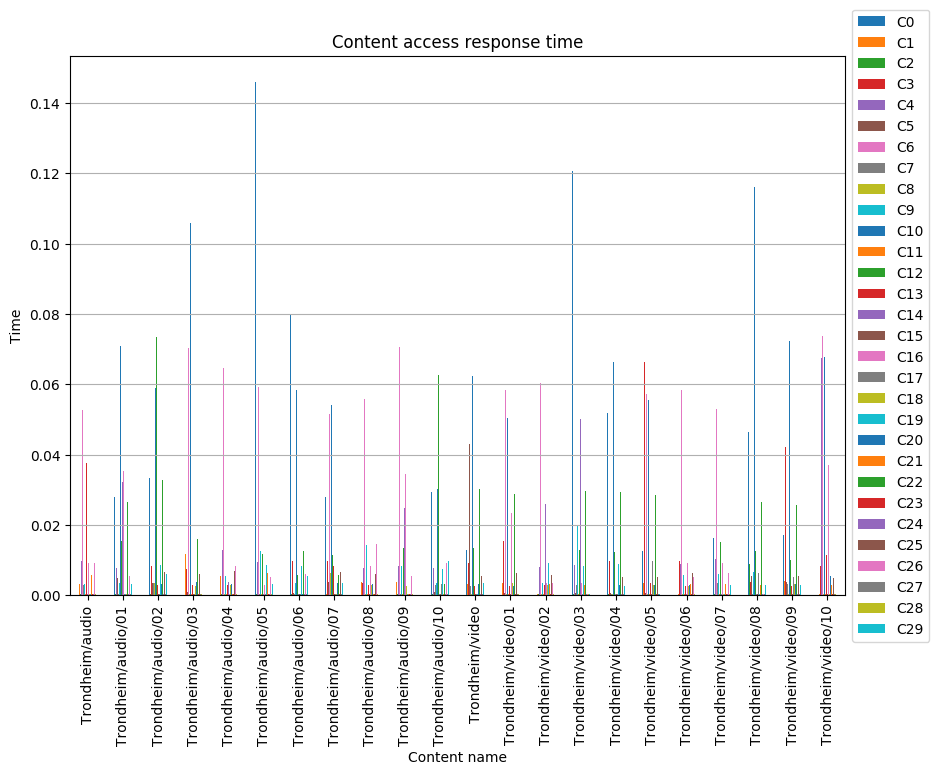

Values plotted in this chart, from the file beside it:
, C0, C1, C2, C3, C4, C5, C6, C7, C8, C9, C10, C11, C12, C13, C14, C15, C16, C17, C18, C19, C20, C21, C22
Trondheim/audio, 0.05178, 0.003294, 0.0002793, 0.01576, 0.009678, 0.003533, 0.05271, 0.002788, 0.0002622, 0.003113, 0.05563, 0.0002742, 0.01411, 0.03774, 0.0002578, 0.0002944, 0.009063, 0.0002586, 0.0002657, 0.0002836, 0.01195, 0.005846, 0.003388
Trondheim/audio/01, 0.02783, 0.004121, 0.0003237, 0.007714, 0.007739, 0.00484, 0.07071, 0.0002853, 0.0003209, 0.003395, 0.07088, 0.0002846, 0.01543, 0.002964, 0.03211, 0.0002482, 0.0352, 0.0003047, 0.003008, 0.0002945, 0.003578, 0.0002622, 0.02656
Trondheim/audio/02, 0.03327, 0.003207, 0.0002962, 0.008432, 0.03958, 0.003478, 0.05625, 0.0035, 0.00349, 0.01477, 0.05902, 0.0003128, 0.07354, 0.002842, 0.0003268, 0.00027, 0.003095, 0.0002629, 0.006155, 0.008669, 0.003161, 0.02707, 0.03266
Trondheim/audio/03, 0.01345, 0.01175, 0.0002979, 0.007544, 0.01097, 0.0008978, 0.07043, 0.000295, 0.0002723, 0.0147, 0.1058, 0.0003041, 0.06899, 0.002878, 0.002721, 0.0003876, 0.002987, 0.0004629, 0.002721, 0.008378, 0.003655, 0.005449, 0.01593
Trondheim/audio/04, 0.04106, 0.005438, 0.0002554, 0.008933, 0.01287, 0.003452, 0.06467, 0.000261, 0.0002402, 0.00554, 0.06563, 0.0002434, 0.006212, 0.002885, 0.00363, 0.000421, 0.0002733, 0.0003633, 0.003038, 0.01115, 0.003189, 0.0003029, 0.00279
Trondheim/audio/05, 0.146, 0.0003345, 0.000257, 0.008323, 0.009588, 0.004117, 0.05932, 0.0003291, 0.003515, 0.01254, 0.05711, 0.0002802, 0.01162, 0.03444, 0.0002869, 0.0003648, 0.002835, 0.0004166, 0.003076, 0.008497, 0.002969, 0.006465, 0.02956
Trondheim/audio/06, 0.08003, 0.006252, 0.000313, 0.009702, 0.04198, 0.0006179, 0.06336, 0.000284, 0.0002446, 0.003399, 0.05845, 0.0002712, 0.005853, 0.003076, 0.0002573, 0.0002955, 0.002786, 0.0002965, 0.003446, 0.008377, 0.000312, 0.002716, 0.0126
Trondheim/audio/07, 0.02792, 0.000289, 0.0002506, 0.009851, 0.03643, 0.003687, 0.05142, 0.0003069, 0.006354, 0.003324, 0.05396, 0.0002496, 0.01151, 0.008368, 0.0002467, 0.0002637, 0.003437, 0.0002688, 0.0002563, 0.006569, 0.003356, 0.005618, 0.005739
Trondheim/audio/08, 0.02889, 0.003715, 0.0002886, 0.003519, 0.007886, 0.01177, 0.05583, 0.0002874, 0.0002467, 0.01432, 0.03838, 0.0002771, 0.01237, 0.002892, 0.005453, 0.0002454, 0.008263, 0.005457, 0.00292, 0.008472, 0.003318, 0.000281, 0.002865
Trondheim/audio/09, 0.06462, 0.003657, 0.0003091, 0.003057, 0.008219, 0.004028, 0.07063, 0.0002986, 0.0003008, 0.008442, 0.05382, 0.0002958, 0.0135, 0.003469, 0.02472, 0.0002523, 0.03446, 0.00625, 0.002765, 0.000312, 0.0003128, 0.0003131, 0.003464
Trondheim/audio/10, 0.02922, 0.004087, 0.0002669, 0.01111, 0.007638, 0.0008573, 0.05692, 0.002862, 0.003523, 0.003433, 0.0303, 0.0002822, 0.06272, 0.005977, 0.0002862, 0.0002859, 0.007961, 0.003281, 0.002967, 0.007599, 0.003003, 0.0003102, 0.003126
Trondheim/video, 0.01284, 0.003167, 0.0003216, 0.009226, 0.008271, 0.04296, 0.05505, 0.002663, 0.0002949, 0.01347, 0.0622, 0.0003186, 0.01339, 0.002703, 0.03044, 0.000271, 0.0002615, 0.0002562, 0.003422, 0.000283, 0.003068, 0.000302, 0.03029
Trondheim/video/01, 0.01131, 0.003524, 0.0002492, 0.01539, 0.04627, 0.0005644, 0.05825, 0.003246, 0.0002847, 0.003896, 0.05041, 0.0002496, 0.01617, 0.00267, 0.00383, 0.0002449, 0.02325, 0.006693, 0.003401, 0.0002471, 0.00269, 0.002925, 0.02884
Trondheim/video/02, 0.03535, 0.0003103, 0.0002907, 0.008295, 0.007917, 0.005871, 0.06048, 0.0002533, 0.0003124, 0.003392, 0.0585, 0.0002674, 0.01065, 0.002862, 0.02583, 0.0002812, 0.003447, 0.0002811, 0.002968, 0.009133, 0.0002526, 0.003305, 0.03184
Trondheim/video/03, 0.1206, 0.003691, 0.000293, 0.008608, 0.008697, 0.0005693, 0.06028, 0.002969, 0.0002525, 0.02001, 0.0652, 0.0002449, 0.01295, 0.002862, 0.05024, 0.0003057, 0.003499, 0.0003036, 0.002894, 0.008323, 0.01006, 0.002847, 0.02968
Trondheim/video/04, 0.0517, 0.0002683, 0.0002533, 0.009605, 0.01134, 0.0006294, 0.05345, 0.0002824, 0.0003091, 0.003143, 0.06626, 0.0002582, 0.01229, 0.01193, 0.0002901, 0.000293, 0.003244, 0.0003046, 0.0002584, 0.008883, 0.002991, 0.002881, 0.02943
Trondheim/video/05, 0.01247, 0.003423, 0.0002874, 0.06646, 0.003061, 0.0007728, 0.05731, 0.002966, 0.0002829, 0.004025, 0.05564, 0.0002878, 0.0238, 0.003497, 0.0002938, 0.0002917, 0.003502, 0.009751, 0.002976, 0.009126, 0.00295, 0.003423, 0.02838
Trondheim/video/06, 0.02902, 0.0002584, 0.0002504, 0.009636, 0.008868, 0.003965, 0.05827, 0.0003189, 0.0002522, 0.005776, 0.04086, 0.0002571, 0.01587, 0.002642, 0.0002962, 0.0002522, 0.009245, 0.0002678, 0.002761, 0.0003152, 0.002929, 0.003249, 0.03169
Trondheim/video/07, 0.01632, 0.002882, 0.0002837, 0.009161, 0.0102, 0.01249, 0.0531, 0.003409, 0.0002654, 0.006178, 0.05548, 0.0002907, 0.0151, 0.03819, 0.0003166, 0.0003128, 0.009151, 0.0002955, 0.000268, 0.0002482, 0.003402, 0.003059, 0.01613
Trondheim/video/08, 0.04649, 0.1095, 0.008858, 0.003713, 0.03333, 0.005572, 0.0002782, 0.0002885, 0.0003958, 0.006485, 0.1159, 0.0003825, 0.01246, 0.003105, 0.0002638, 0.0002746, 0.009325, 0.00634, 0.002721, 0.0002819, 0.003216, 0.002981, 0.0266
Trondheim/video/09, 0.017, 0.004135, 0.000335, 0.0421, 0.009786, 0.003696, 0.05515, 0.003198, 0.0003534, 0.02005, 0.07233, 0.0003806, 0.009945, 0.002642, 0.02553, 0.000292, 0.003198, 0.005195, 0.003261, 0.008219, 0.00334, 0.03481, 0.02575
Trondheim/video/10, 0.02935, 0.000316, 0.0003497, 0.008182, 0.06741, 0.0003046, 0.07367, 0.000297, 0.0004071, 0.00279, 0.06784, 0.0003592, 0.01544, 0.01144, 0.0002648, 0.0002675, 0.0371, 0.0002762, 0.0002805, 0.000241, 0.005544, 0.002853, 0.02678
